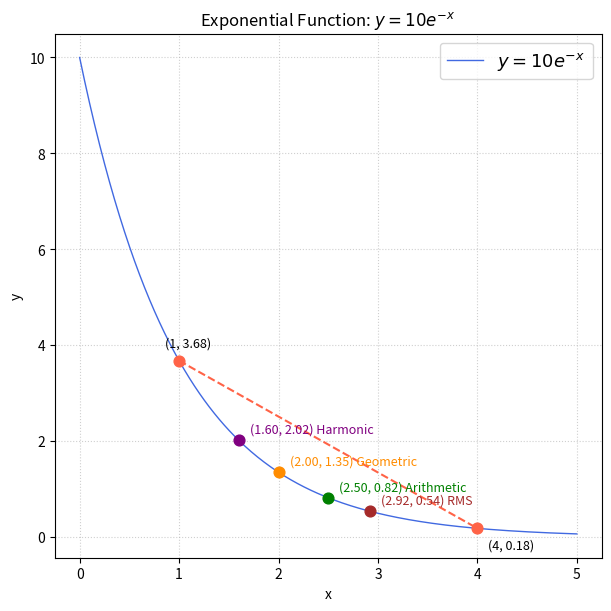

Source code (Python):
import matplotlib.pyplot as plt
import numpy as np

e0 = 10
x = np.linspace(0, 5, 300)
y = e0*np.exp(-x)

# two points
first, second = 1, 4
x1, y1 = first, e0*np.exp(-first)
x2, y2 = second, e0*np.exp(-second)

# Arithmetic Mean
x_Ari = (x1 + x2) / 2
y_Ari = e0*np.exp(-x_Ari)

# Harmonic Mean
x_harm = 2 / (1/x1 + 1/x2)
y_harm = e0*np.exp(-x_harm)

# Geometric Mean
x_geo = np.sqrt(x1 * x2)
y_geo = e0*np.exp(-x_geo)

# RMS (Quadratic Mean)
x_rms = np.sqrt((x1**2 + x2**2) / 2)
y_rms = e0*np.exp(-x_rms)

# main plot
fig, ax = plt.subplots(1, 1, figsize=(6, 6), dpi=140, layout="constrained")
ax.plot(x, y, label=r"$y = 10e^{-x}$", linewidth=1, color="royalblue")
ax.set_title(r"Exponential Function: $y = 10e^{-x}$")
ax.set_xlabel("x")
ax.set_ylabel("y")
# ax.axhline(0, color='gray', linewidth=0.8, linestyle='--')
# ax.axvline(0, color='gray', linewidth=0.8, linestyle='--')
# # ax.set_xlim(0, 100)
# ax.set_ylim(0, 500)


# plot two points
ax.plot([x1, x2], [y1, y2], color='tomato', linestyle='--', linewidth=1.5)
ax.scatter([x1, x2], [y1, y2], color='tomato', s=60, zorder=5)
ax.annotate(f'({x1}, {y1:.2f})', (x1, y1), textcoords="offset points", xytext=(-10, 10), fontsize=9)
ax.annotate(f'({x2}, {y2:.2f})', (x2, y2), textcoords="offset points", xytext=(8, -15), fontsize=9)



means = [
    (x_harm, y_harm, 'purple',     'Harmonic'),
    (x_geo,  y_geo,  'darkorange', 'Geometric'),
    (x_Ari,  y_Ari,  'green',      'Arithmetic'),
    (x_rms,  y_rms,  'brown',      'RMS'),
]

for xm, ym, color, label in means:
    ax.scatter([xm], [ym], color=color, s=60, zorder=5)
    ax.annotate(f'({xm:.2f}, {ym:.2f}) {label}', (xm, ym), textcoords="offset points",
                xytext=(8, 5), fontsize=9, color=color)

ax.legend(fontsize=13)
ax.grid(True, linestyle=':', alpha=0.6)
plt.show()
